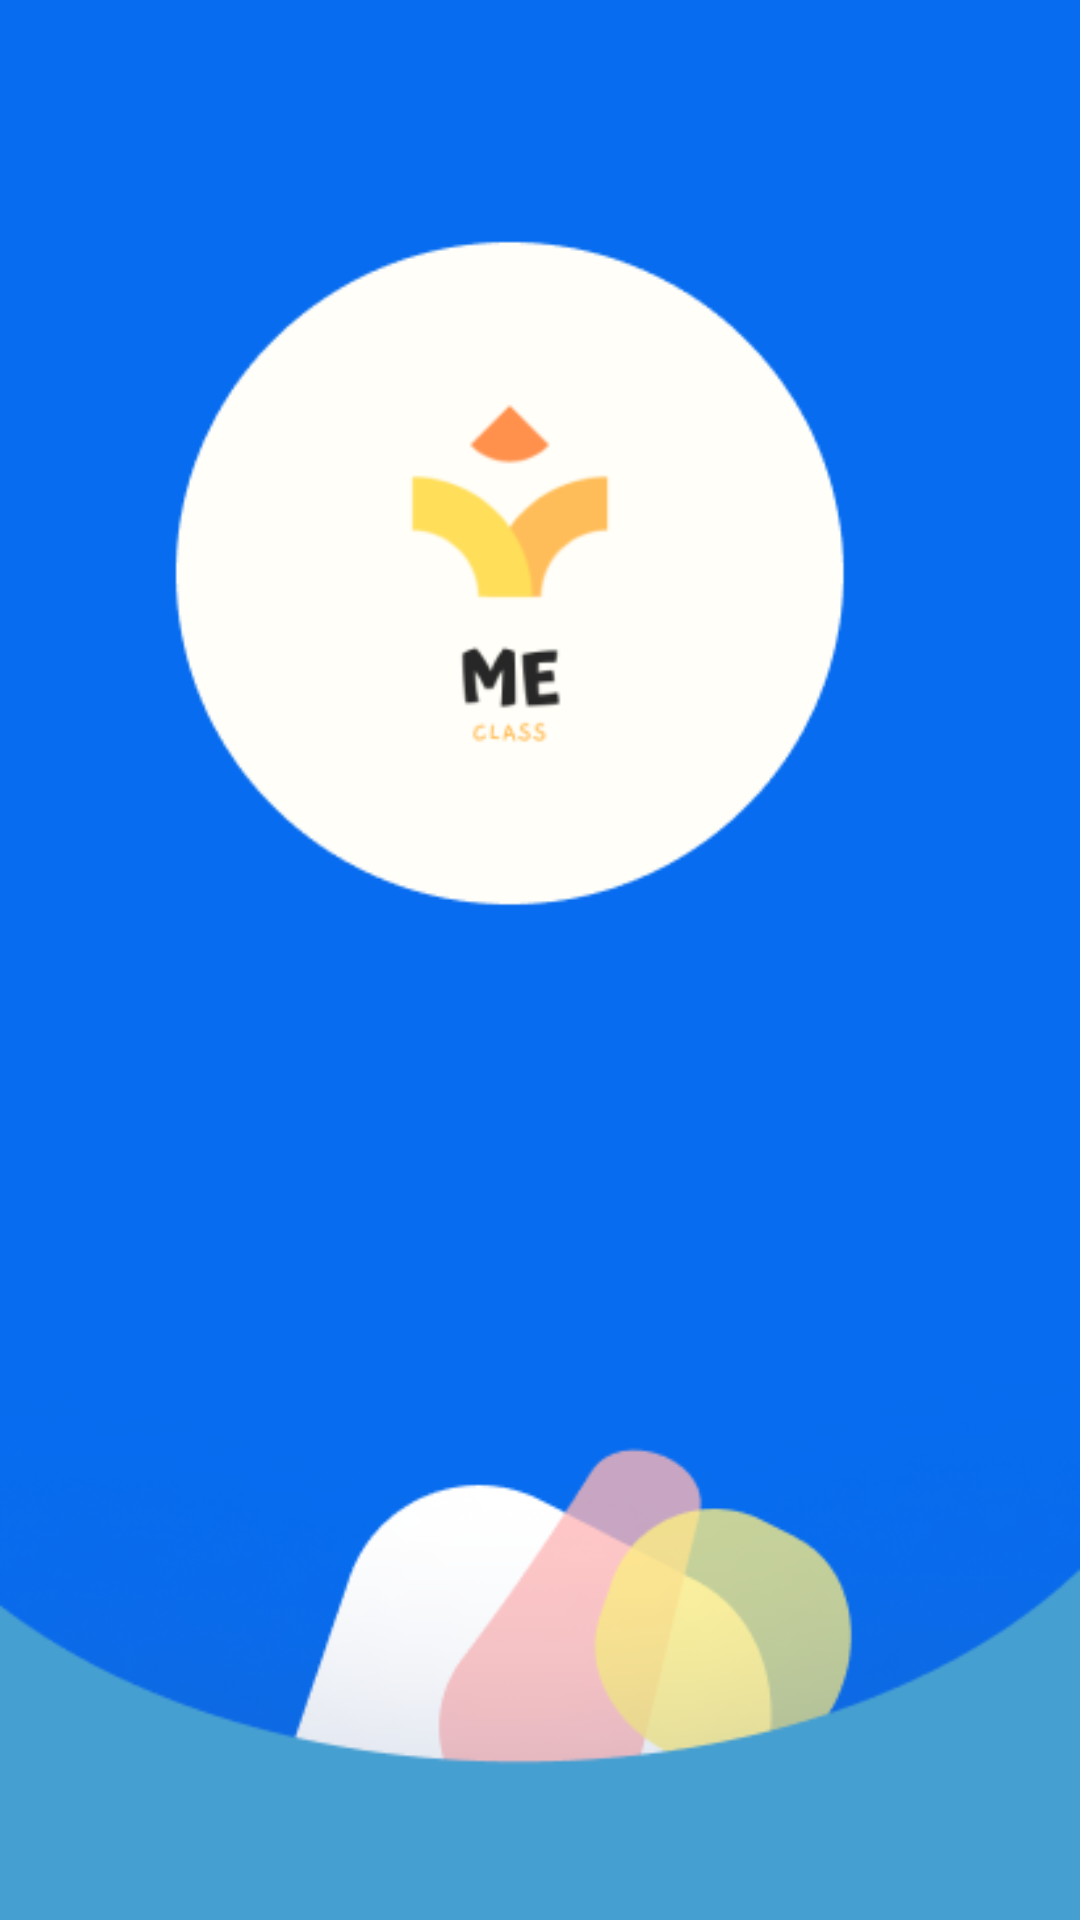

Produce the Android XML layout that renders to this screen, including the resource entries it uses.
<!-- AndroidManifest.xml: application theme Theme.MeClass -->
<!-- res/layout/activity_splash_screen.xml -->
<?xml version="1.0" encoding="utf-8"?>
<RelativeLayout
    xmlns:android="http://schemas.android.com/apk/res/android"
    xmlns:app="http://schemas.android.com/apk/res-auto"
    xmlns:tools="http://schemas.android.com/tools"
    android:layout_width="match_parent"
    android:layout_height="match_parent"
    tools:context=".Activity_Splash_Screen">

    <ImageView
        android:id="@+id/imageView"
        android:layout_width="wrap_content"
        android:layout_height="wrap_content"
        android:scaleType="centerCrop"
        app:srcCompat="@drawable/splashscreen" />

</RelativeLayout>
<!-- resources referenced by this layout -->
<resources>
  <!-- drawable splashscreen: png bitmap (drawable, 44705 bytes) -->
  <style name="Theme.MeClass" parent="Theme.MaterialComponents.DayNight.NoActionBar">
          
          <item name="colorPrimary">@color/purple_500</item>
          <item name="colorPrimaryVariant">@color/purple_700</item>
          <item name="colorOnPrimary">@color/white</item>
          
          <item name="colorSecondary">@color/teal_200</item>
          <item name="colorSecondaryVariant">@color/teal_700</item>
          <item name="colorOnSecondary">@color/black</item>
          
          <item name="android:statusBarColor" tools:targetApi="l">?attr/colorPrimaryVariant</item>
          
      </style>
  <!-- not gathered from this repository: default colours our renderer supplied (Android Studio template values) -->
  <color name="purple_500">#FF6200EE</color>
  <color name="purple_700">#FF3700B3</color>
  <color name="teal_200">#FF03DAC5</color>
  <color name="teal_700">#FF018786</color>
  <color name="black">#FF000000</color>
  <color name="white">#FFFFFFFF</color>
</resources>
